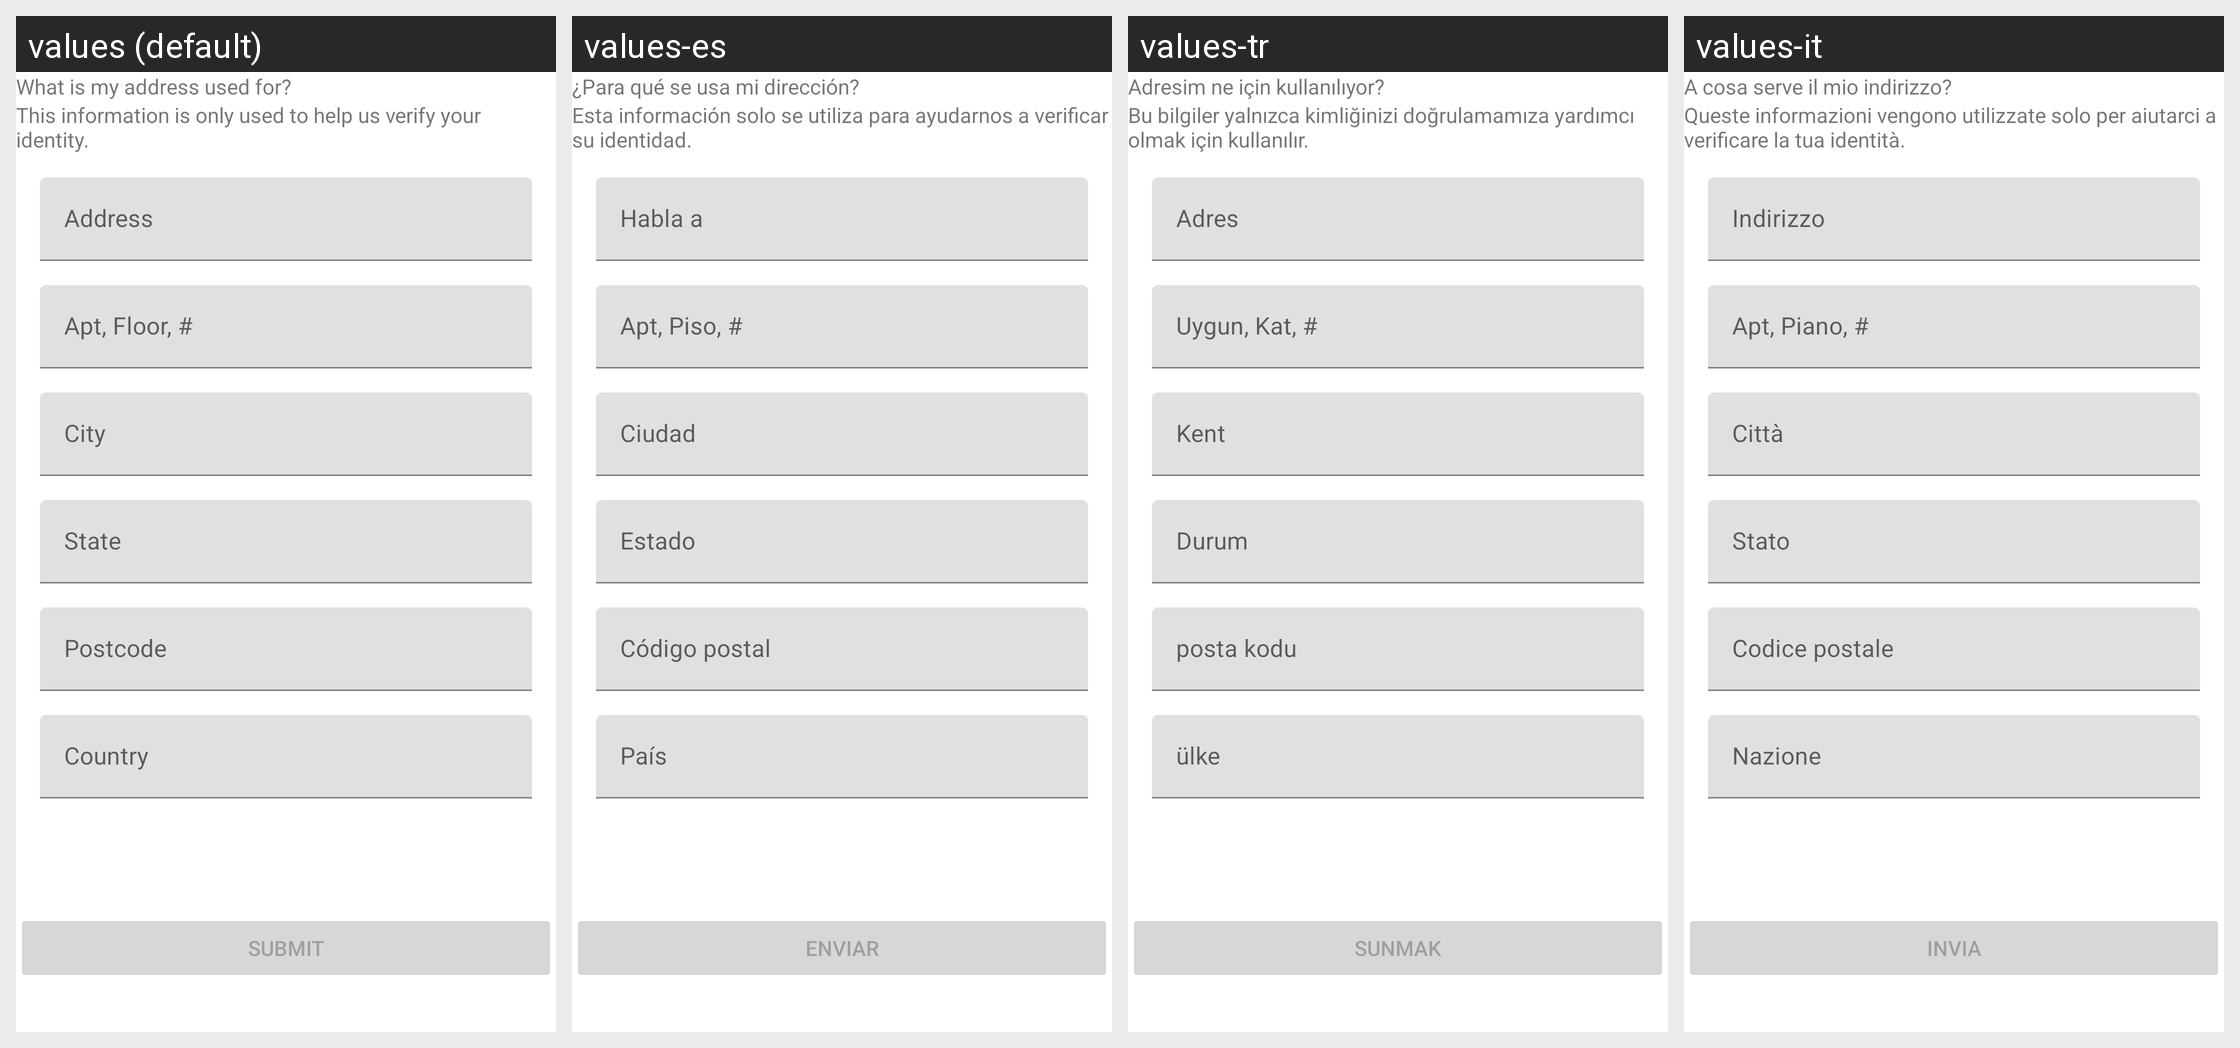

For this localized Android screen grid, give each drawn string resource with its value in every locale shown.
Android screen res/layout/fragment_kyc_home_address.xml rendered under 4 locales, left to right: values (default), values-es, values-tr, values-it. Device: Nexus 5 (rendered at 1080×1920; each locale shown at half size, 540×960, under a caption strip naming it); theme AppTheme.
Other locales in the repository, not shown: values-de, values-fr, values-pt, values-pt-rBR, values-ru.
Strings drawn on this screen, with the default value and each locale's value (text and hints the layout hard-codes, and strings that could not be matched under every locale, appear in the picture but are not listed):

kyc_address_header
  values: What is my address used for?
  values-es: ¿Para qué se usa mi dirección?
  values-tr: Adresim ne için kullanılıyor?
  values-it: A cosa serve il mio indirizzo?

kyc_address_message
  values: This information is only used to help us verify your identity.
  values-es: Esta información solo se utiliza para ayudarnos a verificar su identidad.
  values-tr: Bu bilgiler yalnızca kimliğinizi doğrulamamıza yardımcı olmak için kullanılır.
  values-it: Queste informazioni vengono utilizzate solo per aiutarci a verificare la tua identità.

kyc_address_address_first_line_hint
  values: Address
  values-es: Habla a
  values-tr: Adres
  values-it: Indirizzo

kyc_address_address_apt_name_hint
  values: Apt, Floor, #
  values-es: Apt, Piso, #
  values-tr: Uygun, Kat, #
  values-it: Apt, Piano, #

kyc_address_address_city_hint
  values: City
  values-es: Ciudad
  values-tr: Kent
  values-it: Città

kyc_address_address_state_hint
  values: State
  values-es: Estado
  values-tr: Durum
  values-it: Stato

kyc_address_address_postcode_hint
  values: Postcode
  values-es: Código postal
  values-tr: posta kodu
  values-it: Codice postale

kyc_address_address_country_hint
  values: Country
  values-es: País
  values-tr: ülke
  values-it: Nazione

kyc_profile_submit
  values: Submit
  values-es: Enviar
  values-tr: Sunmak
  values-it: Invia
